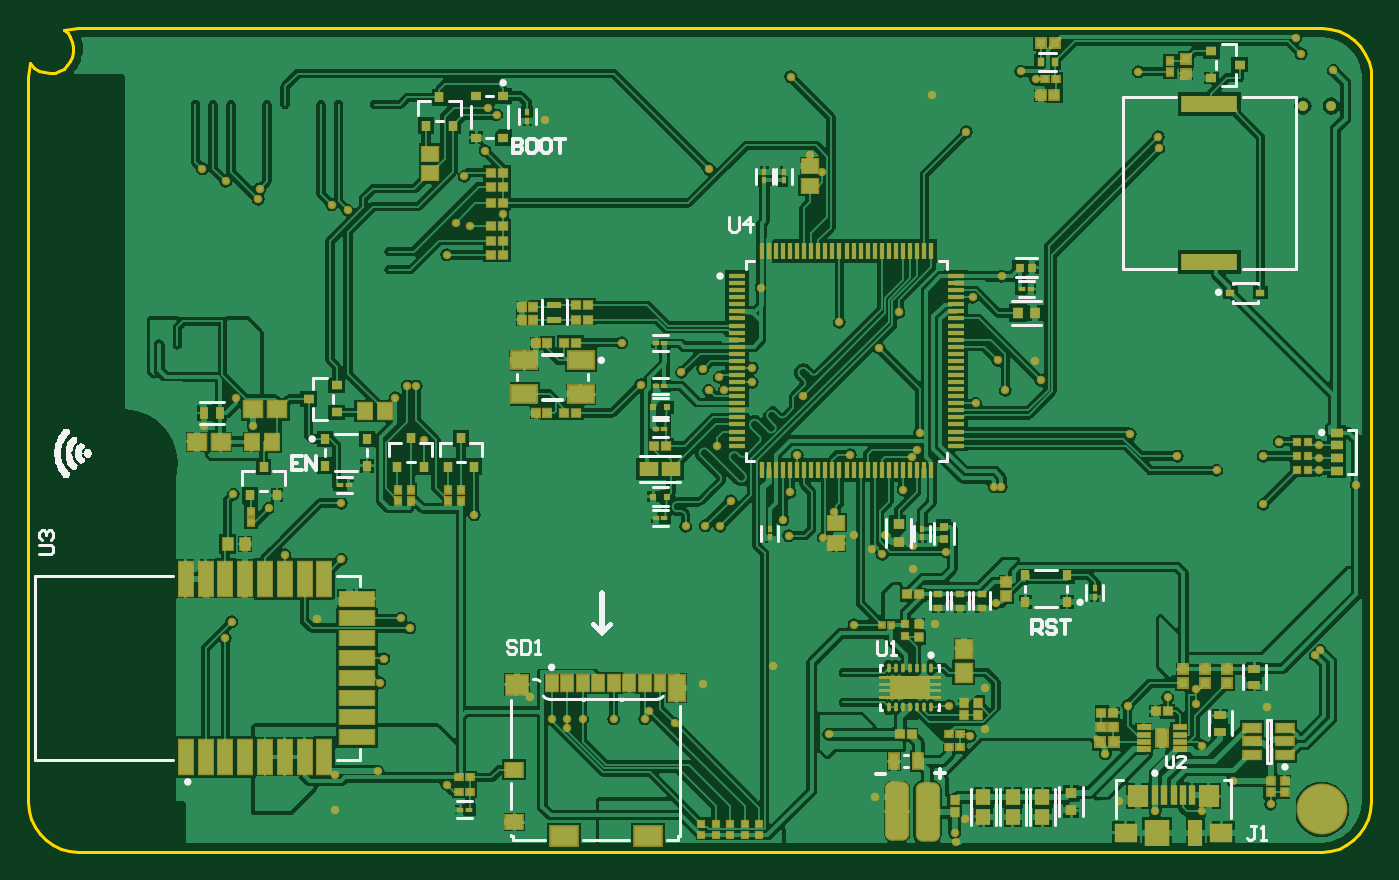
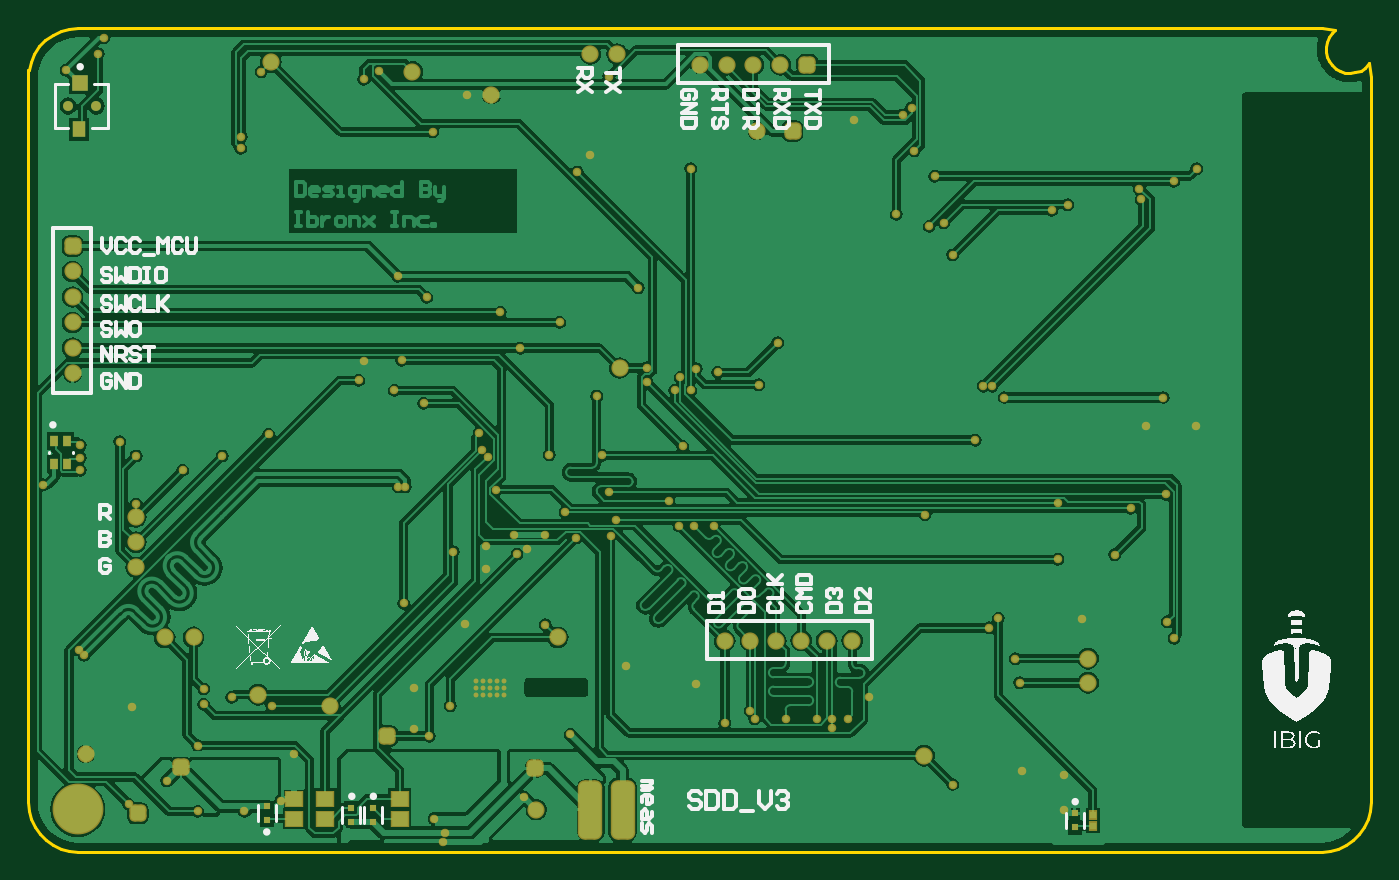
Circuit board: 10 layer files. Board 95.0 x 58.3 mm.
- bottom_copper: sdd_v3.GBL (92556 bytes)
- bottom_silk: sdd_v3.GBO (548982 bytes)
- paste: sdd_v3.GBP (2693 bytes)
- bottom_mask: sdd_v3.GBS (6607 bytes)
- outline: sdd_v3.GKO (1683 bytes)
- outline: sdd_v3.GM1 (271 bytes)
- top_copper: sdd_v3.GTL (132635 bytes)
- top_silk: sdd_v3.GTO (63154 bytes)
- paste: sdd_v3.GTP (11594 bytes)
- top_mask: sdd_v3.GTS (15377 bytes)

=== bottom_copper: sdd_v3.GBL (92556 bytes, source omitted) ===
=== bottom_silk: sdd_v3.GBO (548982 bytes, source omitted) ===
=== paste: sdd_v3.GBP ===
G04*
G04 #@! TF.GenerationSoftware,Altium Limited,Altium Designer,21.1.1 (26)*
G04*
G04 Layer_Color=128*
%FSLAX44Y44*%
%MOMM*%
G71*
G04*
G04 #@! TF.SameCoordinates,6A85A449-59C4-447A-B511-F0FC370A597D*
G04*
G04*
G04 #@! TF.FilePolarity,Positive*
G04*
G01*
G75*
%ADD18R,1.0000X0.9000*%
%ADD26R,0.3500X0.4000*%
G04:AMPARAMS|DCode=63|XSize=1.424mm|YSize=3.9mm|CornerRadius=0.331mm|HoleSize=0mm|Usage=FLASHONLY|Rotation=0.000|XOffset=0mm|YOffset=0mm|HoleType=Round|Shape=RoundedRectangle|*
%AMROUNDEDRECTD63*
21,1,1.4240,3.2380,0,0,0.0*
21,1,0.7620,3.9000,0,0,0.0*
1,1,0.6620,0.3810,-1.6190*
1,1,0.6620,-0.3810,-1.6190*
1,1,0.6620,-0.3810,1.6190*
1,1,0.6620,0.3810,1.6190*
%
%ADD63ROUNDEDRECTD63*%
%ADD154R,0.5000X0.5000*%
%ADD155R,0.5500X0.8000*%
%ADD156R,1.1000X1.1000*%
%ADD157R,0.9500X1.1000*%
%ADD160C,0.9160*%
G04:AMPARAMS|DCode=161|XSize=0.916mm|YSize=0.916mm|CornerRadius=0.204mm|HoleSize=0mm|Usage=FLASHONLY|Rotation=90.000|XOffset=0mm|YOffset=0mm|HoleType=Round|Shape=RoundedRectangle|*
%AMROUNDEDRECTD161*
21,1,0.9160,0.5080,0,0,90.0*
21,1,0.5080,0.9160,0,0,90.0*
1,1,0.4080,0.2540,0.2540*
1,1,0.4080,0.2540,-0.2540*
1,1,0.4080,-0.2540,-0.2540*
1,1,0.4080,-0.2540,0.2540*
%
%ADD161ROUNDEDRECTD161*%
D18*
X859790Y121951D02*
D03*
Y107950D02*
D03*
X785040Y121951D02*
D03*
Y107950D02*
D03*
X837749Y121951D02*
D03*
Y107950D02*
D03*
D26*
X294640Y102850D02*
D03*
Y110350D02*
D03*
D63*
X627380Y114300D02*
D03*
X650240D02*
D03*
D154*
X307340Y111680D02*
D03*
Y101680D02*
D03*
X878840Y106760D02*
D03*
Y116760D02*
D03*
X803910Y115490D02*
D03*
Y105490D02*
D03*
X819150Y115490D02*
D03*
Y105490D02*
D03*
D155*
X1029390Y375030D02*
D03*
X1020390D02*
D03*
Y359030D02*
D03*
X1029390D02*
D03*
D156*
X1011080Y628650D02*
D03*
D157*
X1011830Y595650D02*
D03*
D160*
X1016450Y422910D02*
D03*
X673100Y236220D02*
D03*
X885190Y195580D02*
D03*
X951230Y236220D02*
D03*
X930800Y236232D02*
D03*
X834390Y187960D02*
D03*
X1007110Y153670D02*
D03*
X688340Y114300D02*
D03*
X532130Y594360D02*
D03*
X720090Y619760D02*
D03*
X971550Y321310D02*
D03*
X876213Y643193D02*
D03*
X971550Y303530D02*
D03*
X629385Y426757D02*
D03*
X971550Y285750D02*
D03*
X775970Y636270D02*
D03*
X518922Y233895D02*
D03*
X500888D02*
D03*
X414020Y152400D02*
D03*
X536956Y233895D02*
D03*
X554990D02*
D03*
X464820D02*
D03*
X482854D02*
D03*
X297976Y221095D02*
D03*
X515666Y641350D02*
D03*
X534701D02*
D03*
X297976Y204006D02*
D03*
X553735Y641350D02*
D03*
X572770D02*
D03*
X631190Y648970D02*
D03*
X650240D02*
D03*
X1016450Y495046D02*
D03*
Y477012D02*
D03*
Y458978D02*
D03*
Y440944D02*
D03*
D161*
Y513080D02*
D03*
X507044Y594360D02*
D03*
X939800Y144780D02*
D03*
X689610Y143510D02*
D03*
X793751Y166370D02*
D03*
X970280Y111760D02*
D03*
X496631Y641350D02*
D03*
M02*

=== bottom_mask: sdd_v3.GBS (6607 bytes, source omitted) ===
=== outline: sdd_v3.GKO ===
G04*
G04 #@! TF.GenerationSoftware,Altium Limited,Altium Designer,21.1.1 (26)*
G04*
G04 Layer_Color=16711935*
%FSLAX44Y44*%
%MOMM*%
G71*
G04*
G04 #@! TF.SameCoordinates,6A85A449-59C4-447A-B511-F0FC370A597D*
G04*
G04*
G04 #@! TF.FilePolarity,Positive*
G04*
G01*
G75*
%ADD11C,0.2000*%
D11*
X1047770Y119420D02*
Y637420D01*
X1047238Y113342D02*
X1047770Y119420D01*
X1045659Y107449D02*
X1047238Y113342D01*
X1043081Y101920D02*
X1045659Y107449D01*
X1039582Y96923D02*
X1043081Y101920D01*
X1035268Y92608D02*
X1039582Y96923D01*
X1030270Y89109D02*
X1035268Y92608D01*
X1024741Y86531D02*
X1030270Y89109D01*
X1018848Y84952D02*
X1024741Y86531D01*
X1012770Y84420D02*
X1018848Y84952D01*
X132770Y84420D02*
X1012770D01*
X126692Y84952D02*
X132770Y84420D01*
X120800Y86531D02*
X126692Y84952D01*
X115270Y89109D02*
X120800Y86531D01*
X110273Y92608D02*
X115270Y89109D01*
X105959Y96923D02*
X110273Y92608D01*
X102459Y101920D02*
X105959Y96923D01*
X99881Y107449D02*
X102459Y101920D01*
X98302Y113342D02*
X99881Y107449D01*
X97770Y119420D02*
X98302Y113342D01*
X97770Y119420D02*
Y632420D01*
X99170Y642220D01*
X101877Y639368D01*
X105168Y637215D01*
X108864Y635875D01*
X112770Y635420D01*
X116284Y635787D01*
X119645Y636872D01*
X122710Y638629D01*
X125346Y640981D01*
X127439Y643827D01*
X128898Y647044D01*
X129661Y650493D01*
X129694Y654026D01*
X128997Y657489D02*
X129694Y654026D01*
X127599Y660733D02*
X128997Y657489D01*
X125561Y663618D02*
X127599Y660733D01*
X122970Y666020D02*
X125561Y663618D01*
X122970Y666020D02*
X132770Y667420D01*
X1012770D01*
X1018982Y666864D01*
X1024997Y665215D01*
X1030623Y662524D01*
X1035683Y658877D01*
X1040015Y654391D01*
X1043482Y649206D01*
X1045974Y643489D01*
X1047411Y637420D01*
X1047770D01*
M02*

=== outline: sdd_v3.GM1 ===
G04*
G04 #@! TF.GenerationSoftware,Altium Limited,Altium Designer,21.1.1 (26)*
G04*
G04 Layer_Color=16711935*
%FSLAX44Y44*%
%MOMM*%
G71*
G04*
G04 #@! TF.SameCoordinates,6A85A449-59C4-447A-B511-F0FC370A597D*
G04*
G04*
G04 #@! TF.FilePolarity,Positive*
G04*
G01*
G75*
M02*

=== top_copper: sdd_v3.GTL (132635 bytes, source omitted) ===
=== top_silk: sdd_v3.GTO (63154 bytes, source omitted) ===
=== paste: sdd_v3.GTP (11594 bytes, source omitted) ===
=== top_mask: sdd_v3.GTS (15377 bytes, source omitted) ===
